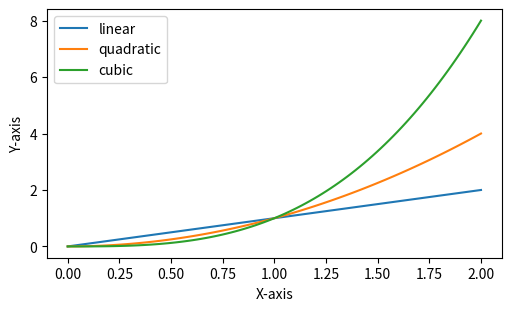

Generate this figure with matplotlib:
import matplotlib.pyplot as plt
import numpy as np

sample_x = np.linspace(0,2,100)

plt.figure(figsize=(5,3), layout="constrained")
plt.plot(sample_x, sample_x, label = "linear")
plt.plot(sample_x, sample_x**2, label = "quadratic")
plt.plot(sample_x, sample_x**3, label = "cubic")
plt.xlabel("X-axis")
plt.ylabel("Y-axis")
plt.legend()
plt.show()